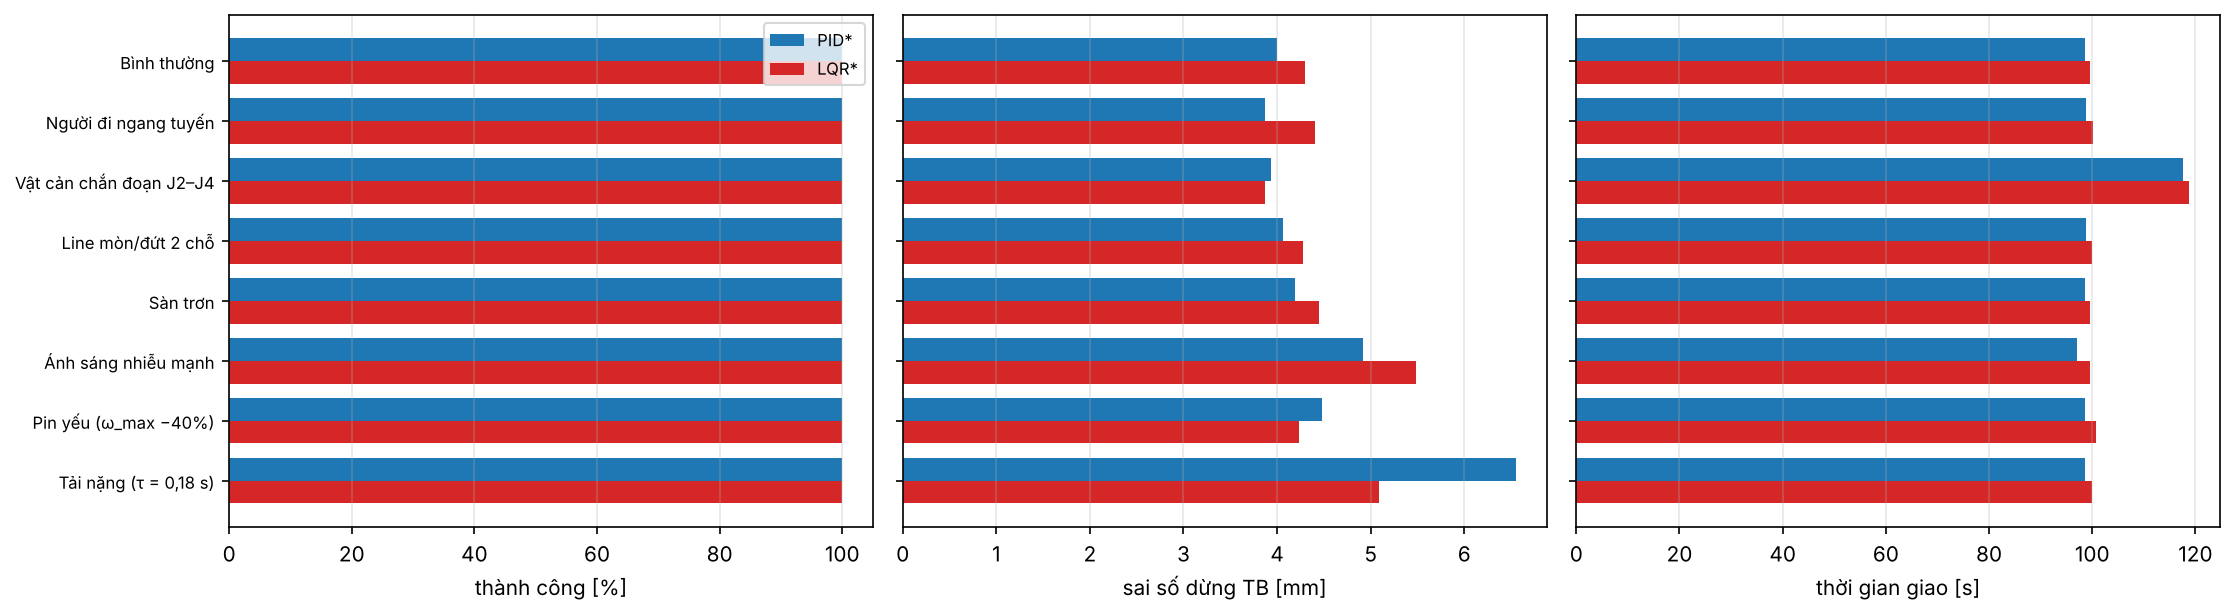

Data behind this chart, as committed beside it:
scen, ctrl, so_luot, success_tb, success_dlc, success_ci95, stop_err_tb, stop_err_dlc, stop_err_ci95, collisions_tb, collisions_dlc, collisions_ci95, waits_tb, waits_dlc, waits_ci95, wait_time_tb, wait_time_dlc, wait_time_ci95, replans_tb, replans_dlc, replans_ci95, lost_tb, lost_dlc, lost_ci95
Bình thường, LQR*, 2, 1, 0, 0, 4.297, 0.2011, 1.807, 0, 0, 0, 0, 0, 0, 0, 0, 0, 0, 0, 0, 0, 0, 0
Bình thường, PID*, 2, 1, 0, 0, 3.999, 0.01186, 0.1065, 0, 0, 0, 0, 0, 0, 0, 0, 0, 0, 0, 0, 0, 0, 0
Line mòn/đứt 2 chỗ, LQR*, 2, 1, 0, 0, 4.281, 0.8416, 7.562, 0, 0, 0, 0, 0, 0, 0, 0, 0, 0, 0, 0, 0, 0, 0
Line mòn/đứt 2 chỗ, PID*, 2, 1, 0, 0, 4.059, 0.1834, 1.648, 0, 0, 0, 0, 0, 0, 0, 0, 0, 0, 0, 0, 0, 0, 0
Người đi ngang tuyến, LQR*, 2, 1, 0, 0, 4.408, 0.0456, 0.4097, 0, 0, 0, 0, 0, 0, 0, 0, 0, 0, 0, 0, 0, 0, 0
Người đi ngang tuyến, PID*, 2, 1, 0, 0, 3.868, 0.03193, 0.2869, 0, 0, 0, 0, 0, 0, 0, 0, 0, 0, 0, 0, 0, 0, 0
Pin yếu (ω_max −40%), LQR*, 2, 1, 0, 0, 4.233, 0.09785, 0.8792, 0, 0, 0, 0, 0, 0, 0, 0, 0, 0, 0, 0, 0, 0, 0
Pin yếu (ω_max −40%), PID*, 2, 1, 0, 0, 4.477, 0.3284, 2.951, 0, 0, 0, 0, 0, 0, 0, 0, 0, 0, 0, 0, 0, 0, 0
Sàn trơn, LQR*, 2, 1, 0, 0, 4.451, 0.2322, 2.087, 0, 0, 0, 0, 0, 0, 0, 0, 0, 0, 0, 0, 0, 0, 0
Sàn trơn, PID*, 2, 1, 0, 0, 4.195, 0.2173, 1.953, 0, 0, 0, 0, 0, 0, 0, 0, 0, 0, 0, 0, 0, 0, 0
Tải nặng (τ = 0,18 s), LQR*, 2, 1, 0, 0, 5.086, 0.4273, 3.839, 0, 0, 0, 0, 0, 0, 0, 0, 0, 0, 0, 0, 0, 0, 0
Tải nặng (τ = 0,18 s), PID*, 2, 1, 0, 0, 6.551, 0.1384, 1.243, 0, 0, 0, 0, 0, 0, 0, 0, 0, 0, 0, 0, 0, 0, 0
Vật cản chắn đoạn J2–J4, LQR*, 2, 1, 0, 0, 3.875, 0.2503, 2.249, 0, 0, 0, 1, 0, 0, 6.01, 0, 0, 1, 0, 0, 0, 0, 0
Vật cản chắn đoạn J2–J4, PID*, 2, 1, 0, 0, 3.931, 0.4346, 3.905, 0, 0, 0, 1, 0, 0, 6.01, 0, 0, 1, 0, 0, 0, 0, 0
Ánh sáng nhiễu mạnh, LQR*, 2, 1, 0, 0, 5.482, 0.7264, 6.527, 0, 0, 0, 0, 0, 0, 0, 0, 0, 0, 0, 0, 0, 0, 0
Ánh sáng nhiễu mạnh, PID*, 2, 1, 0, 0, 4.917, 0.05646, 0.5073, 0, 0, 0, 0, 0, 0, 0, 0, 0, 0, 0, 0, 0, 0, 0
